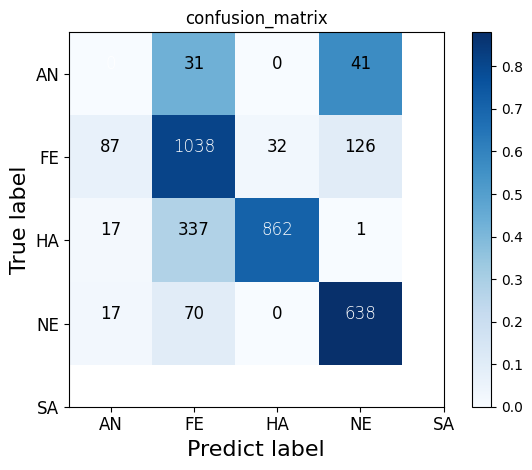

Reproduce this figure in Python.
# -*- coding: utf-8 -*-
"""
@Time    : 2021/11/18 0:33
[redacted]
@FileName: plt_cm.py
@SoftWare: PyCharm
"""

# confusion_matrix
import numpy as np
import pandas as pd
import matplotlib.pyplot as plt
from matplotlib import rcParams

classes = ['AN', 'FE', 'HA', 'NE','SA']
confusion_matrix = np.array([(0.61,31,0,41),(87,1038,32,126),(17,337,862,1),(17,70,0,638)], dtype=int)


proportion = []
for i in confusion_matrix:
    for j in i:
        temp = j / (np.sum(i))
        proportion.append(temp)
# print(np.sum(confusion_matrix[0]))
# print(proportion)
# pshow = []
# for i in proportion:
#     pt = "%.2f%%" % (i * 100)
#     pshow.append(pt)
proportion = np.array(proportion).reshape(4, 4)  # reshape(列的长度，行的长度)
# pshow = np.array(pshow).reshape(4, 4)
# print(pshow)
config = {
    "font.family": 'Times New Roman',  # 设置字体类型
}
rcParams.update(config)
plt.imshow(proportion, interpolation='nearest', cmap=plt.cm.Blues)  # 按照像素显示出矩阵
# (改变颜色：'Greys', 'Purples', 'Blues', 'Greens', 'Oranges', 'Reds','YlOrBr', 'YlOrRd',
# 'OrRd', 'PuRd', 'RdPu', 'BuPu','GnBu', 'PuBu', 'YlGnBu', 'PuBuGn', 'BuGn', 'YlGn')
plt.title('confusion_matrix')
plt.colorbar()
tick_marks = np.arange(len(classes))
plt.xticks(tick_marks, classes, fontsize=12)
plt.yticks(tick_marks, classes, fontsize=12)

thresh = confusion_matrix.max() / 2.
# iters = [[i,j] for i in range(len(classes)) for j in range((classes))]
# ij配对，遍历矩阵迭代器
iters = np.reshape([[[i, j] for j in range(4)] for i in range(4)], (confusion_matrix.size, 2))
for i, j in iters:
    if (i == j):
        plt.text(j, i - 0.12, format(confusion_matrix[i, j]), va='center', ha='center', fontsize=12, color='white',
                 weight=5)  # 显示对应的数字
        # plt.text(j, i + 0.12, pshow[i, j], va='center', ha='center', fontsize=12, color='white')
    else:
        plt.text(j, i - 0.12, format(confusion_matrix[i, j]), va='center', ha='center', fontsize=12)  # 显示对应的数字
        # plt.text(j, i + 0.12, pshow[i, j], va='center', ha='center', fontsize=12)

plt.ylabel('True label', fontsize=16)
plt.xlabel('Predict label', fontsize=16)
plt.tight_layout()
plt.show()
